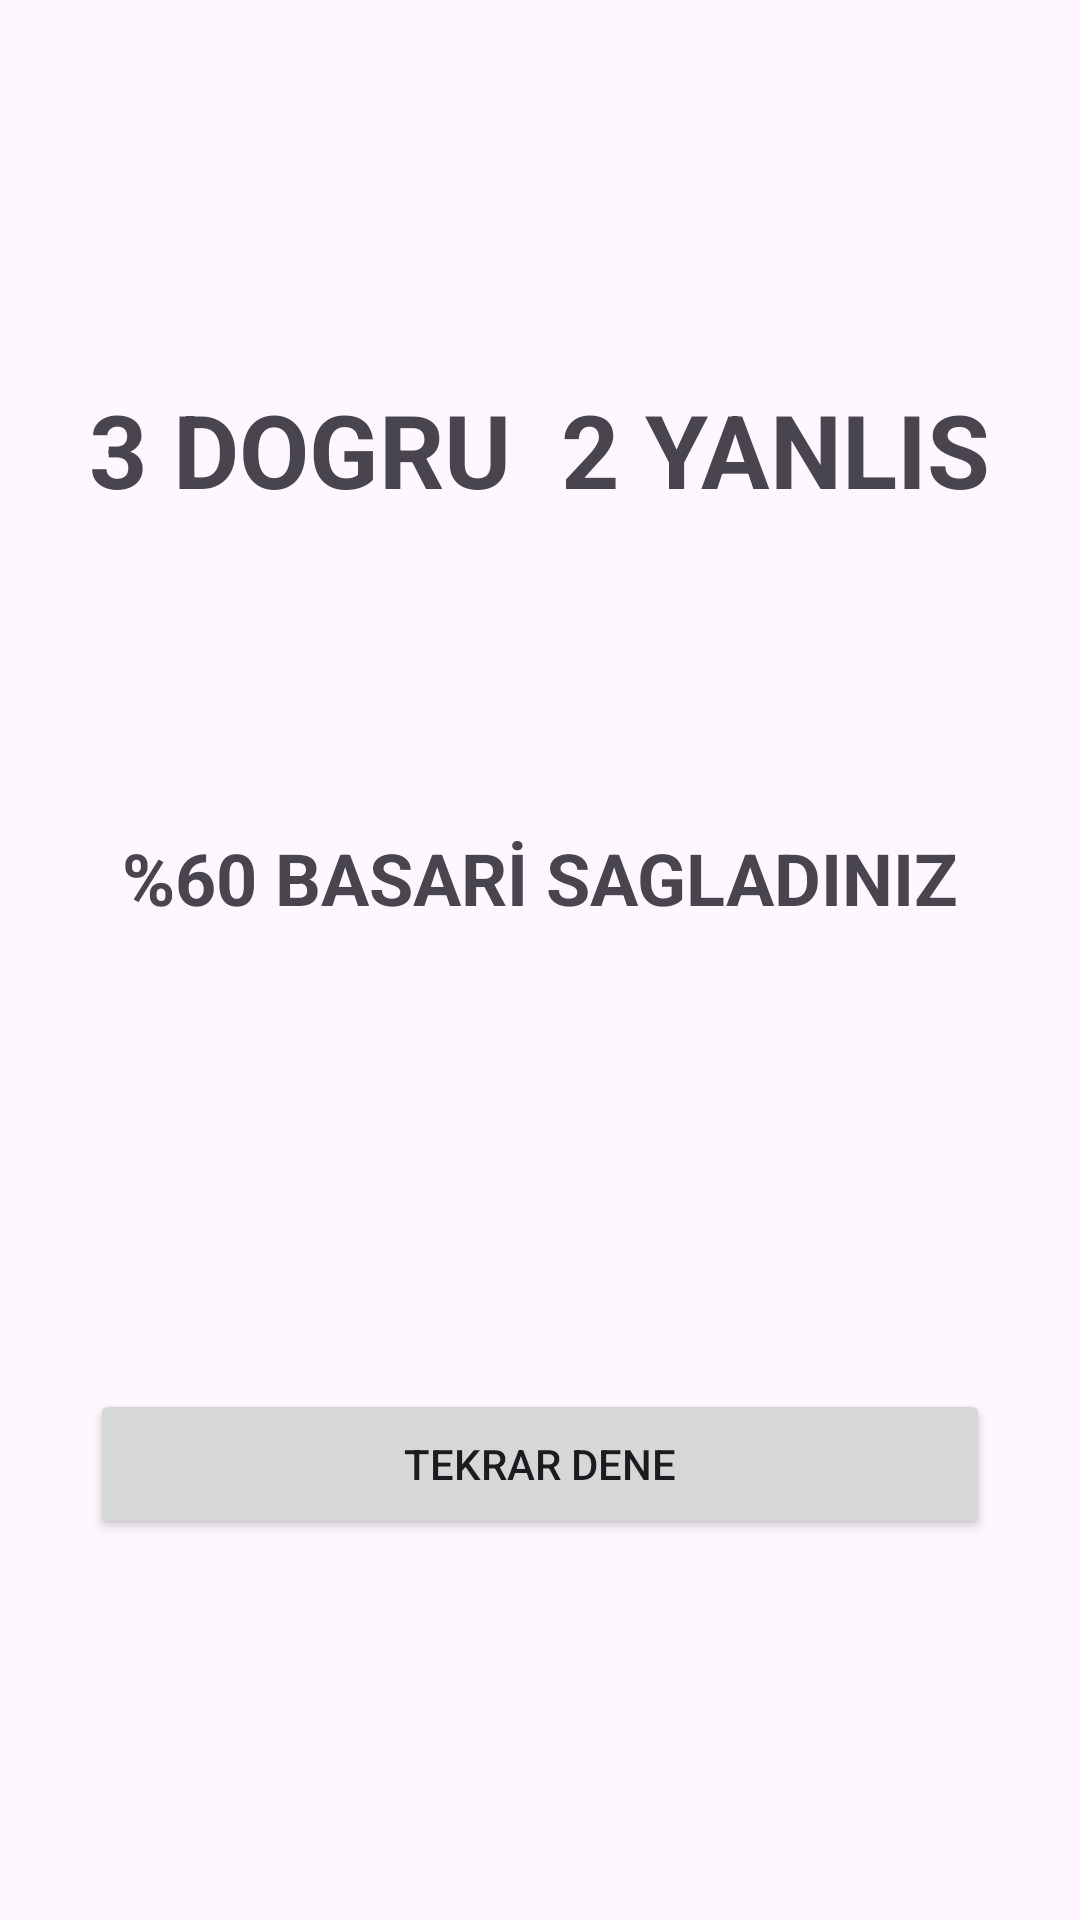

This screen was rendered from an Android layout file. Write that file and the resources it references.
<!-- AndroidManifest.xml: application theme Theme.UlkeBayraklariQuizUygulamasi -->
<!-- res/layout/activity_sonuc.xml -->
<?xml version="1.0" encoding="utf-8"?>
<androidx.constraintlayout.widget.ConstraintLayout xmlns:android="http://schemas.android.com/apk/res/android"
    xmlns:app="http://schemas.android.com/apk/res-auto"
    xmlns:tools="http://schemas.android.com/tools"
    android:layout_width="match_parent"
    android:layout_height="match_parent"
    tools:context=".SonucActivity">

    <TextView
        android:id="@+id/textViewSonuc"
        android:layout_width="wrap_content"
        android:layout_height="wrap_content"
        android:layout_marginTop="127dp"
        android:text="3 DOGRU  2 YANLIS"
        android:textSize="34sp"
        android:textStyle="bold"
        app:layout_constraintEnd_toEndOf="parent"
        app:layout_constraintHorizontal_bias="0.5"
        app:layout_constraintStart_toStartOf="parent"
        app:layout_constraintTop_toTopOf="parent" />

    <TextView
        android:id="@+id/textViewYuzdeSonuc"
        android:layout_width="wrap_content"
        android:layout_height="wrap_content"
        android:layout_marginTop="104dp"
        android:text="%60 BASARİ SAGLADINIZ"
        android:textSize="24sp"
        android:textStyle="bold"
        app:layout_constraintEnd_toEndOf="parent"
        app:layout_constraintHorizontal_bias="0.5"
        app:layout_constraintStart_toStartOf="parent"
        app:layout_constraintTop_toBottomOf="@+id/textViewSonuc" />

    <Button
        android:id="@+id/buttonTekrarDene"
        android:layout_width="300dp"
        android:layout_height="50dp"
        android:layout_marginBottom="127dp"
        android:text="TEKRAR DENE"
        app:layout_constraintBottom_toBottomOf="parent"
        app:layout_constraintEnd_toEndOf="parent"
        app:layout_constraintHorizontal_bias="0.5"
        app:layout_constraintStart_toStartOf="parent" />
</androidx.constraintlayout.widget.ConstraintLayout>
<!-- resources referenced by this layout -->
<resources>
  <style name="Theme.UlkeBayraklariQuizUygulamasi" parent="Base.Theme.UlkeBayraklariQuizUygulamasi" />
  <style name="Base.Theme.UlkeBayraklariQuizUygulamasi" parent="Theme.Material3.DayNight.NoActionBar">
          
          
      </style>
</resources>
